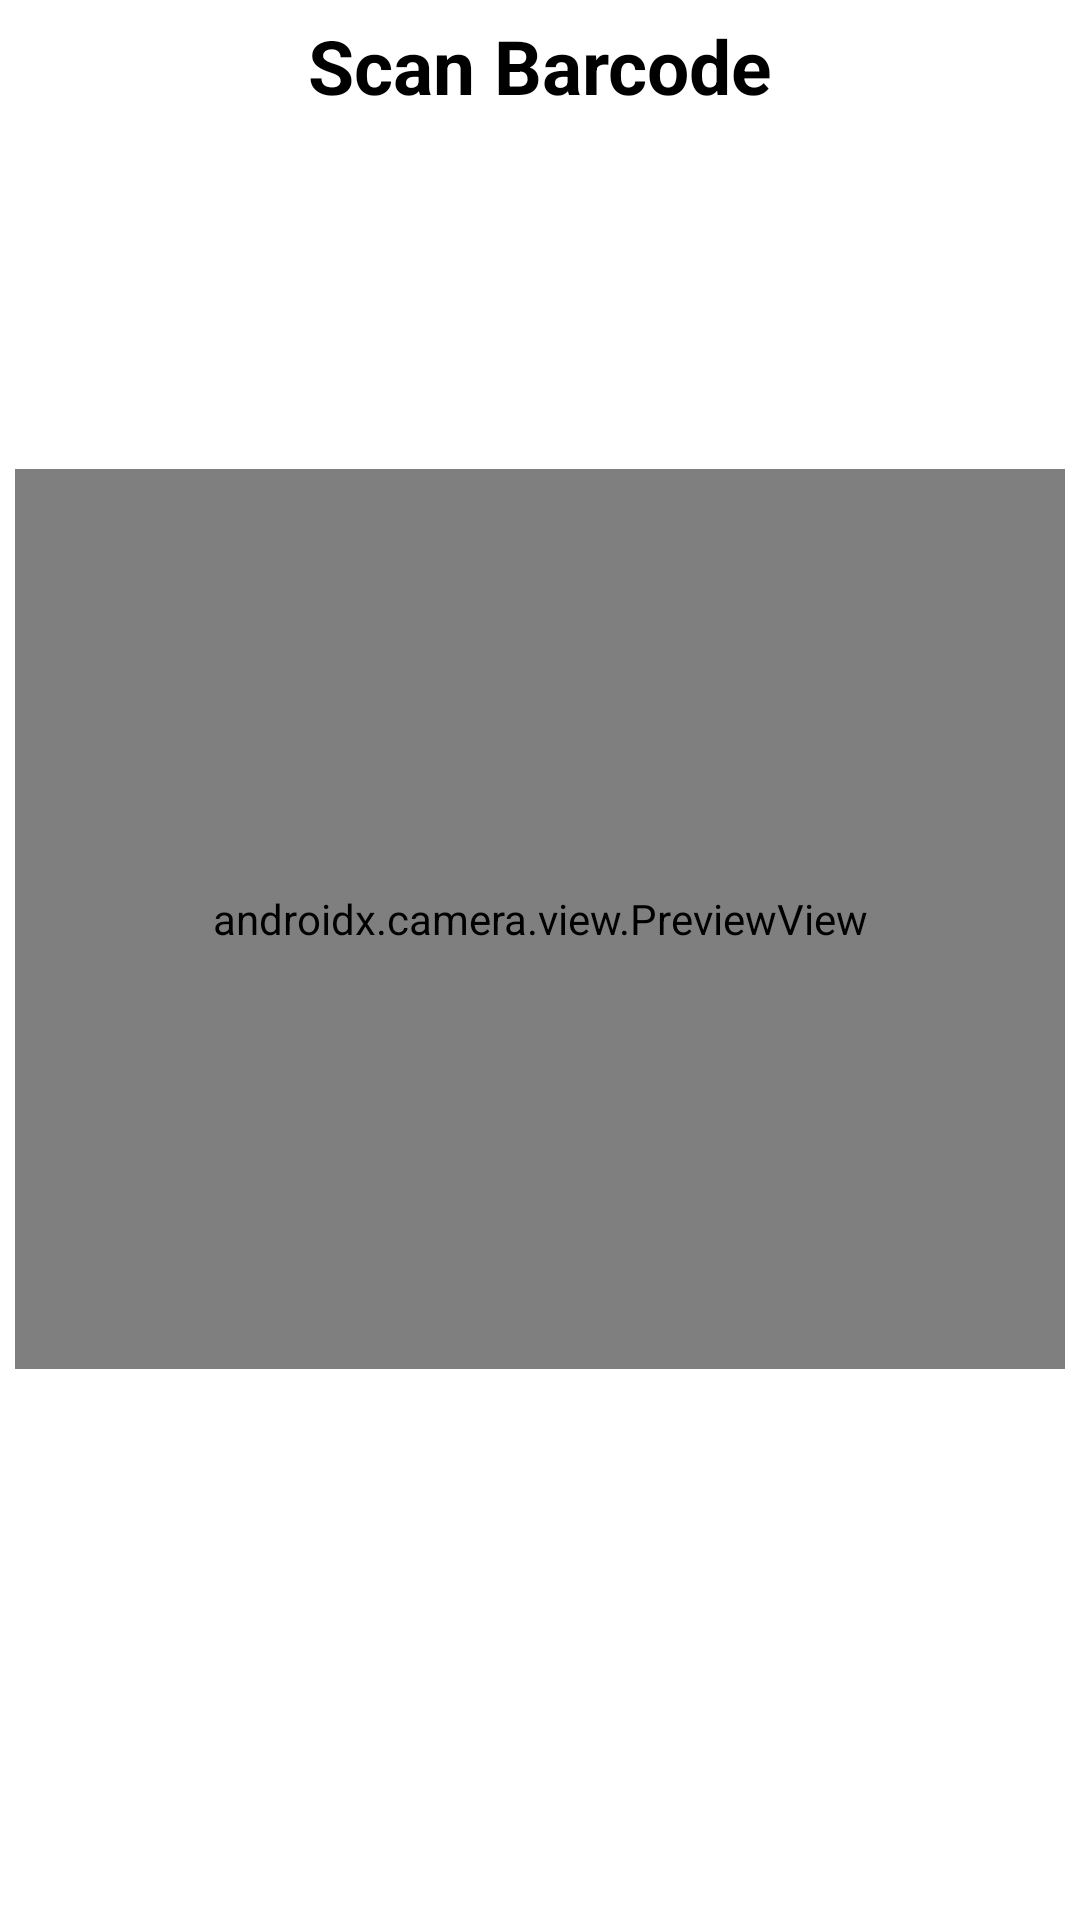

Reconstruct the res/layout file that produces this screen, plus the resources it refers to.
<!-- AndroidManifest.xml: application theme Theme.VikaMebli -->
<!-- res/layout/activity_control.xml -->
<?xml version="1.0" encoding="utf-8"?>
<androidx.constraintlayout.widget.ConstraintLayout xmlns:android="http://schemas.android.com/apk/res/android"
    xmlns:app="http://schemas.android.com/apk/res-auto"
    xmlns:tools="http://schemas.android.com/tools"
    android:layout_width="match_parent"
    android:layout_height="match_parent"
    tools:context=".MainActivity">

    <TextView
        android:id="@+id/textView"
        android:layout_width="wrap_content"
        android:layout_height="wrap_content"
        android:layout_margin="5sp"
        android:text="Scan Barcode"
        android:textColor="@color/black"
        android:textSize="25sp"
        android:textStyle="bold"
        app:layout_constraintEnd_toEndOf="parent"
        app:layout_constraintStart_toStartOf="parent"
        app:layout_constraintTop_toTopOf="parent" />


    <androidx.camera.view.PreviewView
        android:id="@+id/scanPreview"
        android:layout_width="0dp"
        android:layout_height="300sp"
        android:layout_margin="5sp"
        app:layout_constraintBottom_toTopOf="@+id/scanResultTextView"
        app:layout_constraintEnd_toEndOf="parent"
        app:layout_constraintHorizontal_bias="0.0"
        app:layout_constraintStart_toStartOf="parent"
        app:layout_constraintTop_toBottomOf="@+id/textView" />

    <TextView
        android:id="@+id/scanResultTextView"
        android:layout_width="wrap_content"
        android:layout_height="50sp"
        android:layout_margin="16dp"
        android:textColor="@color/black"
        android:textSize="19sp"
        app:layout_constraintBottom_toBottomOf="parent"
        app:layout_constraintLeft_toLeftOf="parent"
        app:layout_constraintRight_toRightOf="parent"
        tools:text="Hello World!" />

</androidx.constraintlayout.widget.ConstraintLayout>
<!-- resources referenced by this layout -->
<resources>
  <color name="black">#FF000000</color>
  <style name="Theme.VikaMebli" parent="Theme.MaterialComponents.DayNight.DarkActionBar">
          
          <item name="colorPrimary">@color/purple_500</item>
          <item name="colorPrimaryVariant">@color/purple_700</item>
          <item name="colorOnPrimary">@color/white</item>
          
          <item name="colorSecondary">@color/teal_200</item>
          <item name="colorSecondaryVariant">@color/teal_700</item>
          <item name="colorOnSecondary">@color/black</item>
          
          <item name="android:statusBarColor" tools:targetApi="l">?attr/colorPrimaryVariant</item>
          
      </style>
  <color name="purple_500">#FF6200EE</color>
  <color name="purple_700">#FF3700B3</color>
  <color name="white">#FFFFFFFF</color>
  <color name="teal_200">#FF03DAC5</color>
  <color name="teal_700">#FF018786</color>
</resources>
